Run: headless pygame with SDL's dummy video driver; simulated clock (each Clock.tick advances the game by its frame time, no real sleeping); random seed 0; keys injected as events and as key.get_pressed() state; no mouse input.
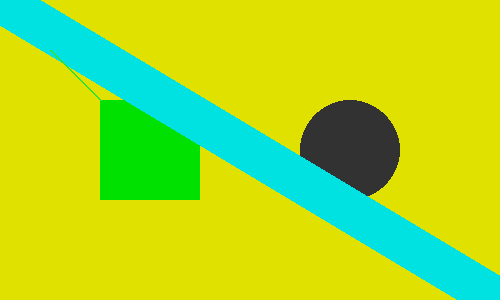
Frame 1 of 4 · flips 1–60 · no input
Frame 2 of 4 · flips 61–180 · tapped SPACE, RETURN · held RIGHT (→), D · screen unchanged from frame 1, image omitted
Frame 3 of 4 · flips 181–300 · held DOWN (↓), S · screen unchanged from frame 2, image omitted
Frame 4 of 4 · flips 301–420 · held LEFT (←), A, UP (↑), W · screen unchanged from frame 3, image omitted

The pygame program that drew these frames:

import pygame



pygame.init()

screen = pygame.display.set_mode((500, 300))
pygame.display.set_caption("Лох")

running = True

while running:
    for event in pygame.event.get():
        if event.type == pygame.QUIT:
            running = False


    screen.fill((225,225,0))

    pygame.draw.rect(screen, (0,225,0),(100,100,100,100))
    pygame.draw.circle(screen, (50,50,50),(350,150), 50)
    pygame.draw.line(screen, (0, 225, 225), (0,0), (500,300), 50)
    pygame.draw.polygon(screen, (50, 225, 50), [(50,50),(100,100),(70,70)], 2)


    pygame.display.update()
